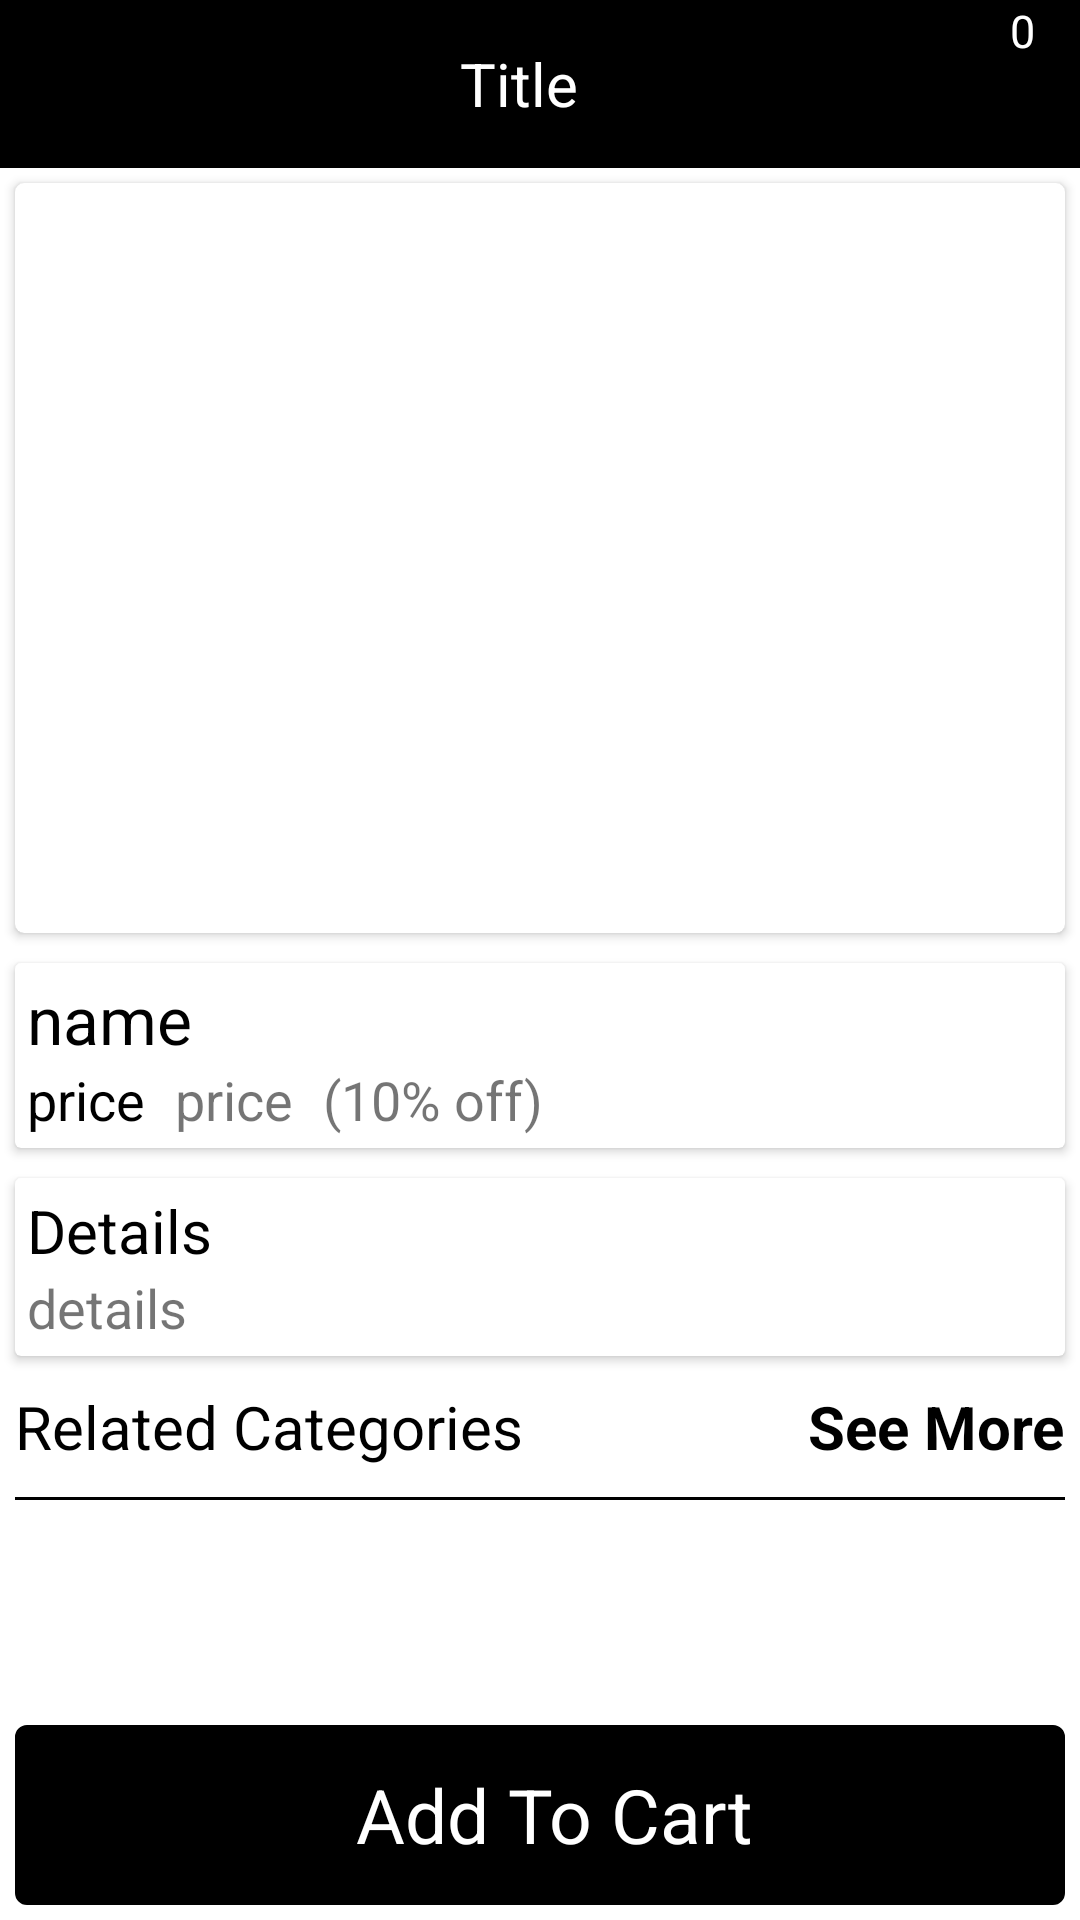

The Android layout XML behind this screen, and the referenced resources:
<!-- AndroidManifest.xml: application theme Theme.ECommerceAppJava -->
<!-- res/layout/activity_product_details.xml -->
<?xml version="1.0" encoding="utf-8"?>
<LinearLayout xmlns:android="http://schemas.android.com/apk/res/android"
    xmlns:app="http://schemas.android.com/apk/res-auto"
    xmlns:tools="http://schemas.android.com/tools"
    android:layout_width="match_parent"
    android:layout_height="match_parent"
    android:orientation="vertical"
    tools:context=".view.ProductDetailsActivity">
    <include layout="@layout/app_titlebar"/>
    <RelativeLayout
        android:layout_width="match_parent"
        android:layout_height="match_parent">

        <androidx.core.widget.NestedScrollView
            android:layout_width="match_parent"
            android:layout_height="match_parent"
            android:layout_above="@id/addToCartLL">
            <RelativeLayout
                android:layout_width="match_parent"
                android:layout_height="match_parent">

                <androidx.cardview.widget.CardView
                    android:id="@+id/psv"
                    android:layout_margin="5dp"
                    android:layout_width="match_parent"
                    android:layout_height="250dp"
                    app:cardCornerRadius="3dp">

                    <androidx.viewpager.widget.ViewPager
                        android:id="@+id/viewPager"
                        android:layout_width="match_parent"
                        android:layout_height="match_parent" />

                </androidx.cardview.widget.CardView>

    <androidx.cardview.widget.CardView
        android:id="@+id/pdcv"
        android:layout_below="@id/psv"
        android:layout_width="match_parent"
        android:layout_height="wrap_content"
        android:layout_margin="5dp"
        android:padding="5dp"
        android:background="@color/white"
        android:elevation="2dp"
        app:cardCornerRadius="2dp">


        <LinearLayout
            android:layout_width="match_parent"
            android:layout_height="match_parent"
            android:orientation="vertical"
            android:padding="4dp"
            android:weightSum="4">

            <TextView
                android:id="@+id/productNameTV"
                android:layout_width="wrap_content"
                android:layout_height="wrap_content"
                android:gravity="center_vertical"
                android:text="name"
                android:textColor="@color/black"
                android:textSize="22sp" />

            <LinearLayout
                android:layout_width="match_parent"
                android:layout_height="wrap_content"
                android:orientation="horizontal">

                <TextView
                    android:id="@+id/cPriceTV"
                    android:layout_width="wrap_content"
                    android:layout_height="wrap_content"
                    android:gravity="center_vertical"
                    android:layout_marginRight="10dp"
                    android:maxLines="1"
                    android:text="price"
                    android:textColor="@color/black"
                    android:textSize="18sp" />

                <TextView
                    android:id="@+id/realPriceTV"
                    android:layout_width="wrap_content"
                    android:layout_height="wrap_content"
                    android:layout_marginRight="10dp"
                    android:gravity="center_vertical"
                    android:maxLines="1"
                    android:text="price"
                    android:textSize="18sp" />

                <TextView
                    android:id="@+id/discountTV"
                    android:layout_width="wrap_content"
                    android:layout_height="wrap_content"
                    android:gravity="center_vertical"
                    android:maxLines="1"
                    android:text="(10% off)"
                    android:textSize="18sp" />
            </LinearLayout>

        </LinearLayout>


    </androidx.cardview.widget.CardView>

    <LinearLayout
        android:id="@+id/pdcv2"
        android:layout_below="@id/pdcv"
        android:layout_width="match_parent"
        android:layout_height="wrap_content">


    <androidx.cardview.widget.CardView

        android:layout_width="match_parent"
        android:layout_height="wrap_content"
        android:layout_margin="5dp"
        android:padding="5dp"
        android:background="@color/white"
        android:elevation="2dp"
        app:cardCornerRadius="2dp">


        <LinearLayout
            android:layout_width="match_parent"
            android:layout_height="match_parent"
            android:orientation="vertical"
            android:padding="4dp">

            <TextView
                android:layout_width="wrap_content"
                android:layout_height="wrap_content"
                android:gravity="center_vertical"
                android:text="Details"
                android:textColor="@color/black"
                android:textSize="20sp" />


                <TextView
                    android:id="@+id/productDetailsTV"
                    android:layout_width="wrap_content"
                    android:layout_height="wrap_content"
                    android:gravity="center_vertical"
                    android:maxLines="8"
                    android:text="details"
                    android:textSize="18sp" />

        </LinearLayout>

    </androidx.cardview.widget.CardView>
    </LinearLayout>
                <LinearLayout
                    android:layout_width="match_parent"
                    android:layout_height="wrap_content"
                    android:layout_below="@+id/pdcv2"
                    android:orientation="vertical"
                    >
                    <RelativeLayout
                        android:layout_width="match_parent"
                        android:layout_height="wrap_content">
                        <TextView
                            android:layout_width="match_parent"
                            android:layout_height="wrap_content"
                            android:layout_toLeftOf="@id/seeMorecategoriTV"
                            android:maxLines="1"
                            android:text="Related Categories"
                            android:textColor="@color/black"
                            android:padding="5dp"
                            android:textSize="20sp"/>
                        <TextView
                            android:id="@+id/seeMorecategoriTV"
                            android:layout_width="wrap_content"
                            android:layout_height="wrap_content"
                            android:layout_alignParentRight="true"
                            android:text="See More"
                            android:textStyle="bold"
                            android:textColor="@color/black"
                            android:padding="5dp"
                            android:maxLines="1"
                            android:textSize="20sp"/>
                    </RelativeLayout>
                    <View
                        android:layout_width="match_parent"
                        android:layout_height="1dp"
                        android:layout_margin="5dp"
                        android:background="@color/black"/>
                    <androidx.recyclerview.widget.RecyclerView
                        android:id="@+id/productRelativeItemRV"
                        android:layout_width="wrap_content"
                        android:layout_height="wrap_content" />
                </LinearLayout>

            </RelativeLayout>
        </androidx.core.widget.NestedScrollView>
        <LinearLayout
            android:id="@+id/addToCartLL"
            android:layout_alignParentBottom="true"
            android:layout_width="match_parent"
            android:background="@drawable/buttonbg"
            android:layout_margin="5dp"
            android:layout_height="60dp"
            android:gravity="center"
            android:orientation="horizontal"
            android:padding="4dp">

            <ImageView
                android:layout_width="wrap_content"
                android:layout_height="50dp"
                android:gravity="center_vertical"
               android:src="@drawable/ic_baseline_shopping_cart_24"
                android:textColor="@color/black"
                android:layout_marginRight="10dp"
                android:textSize="20sp" />


            <TextView
                android:id="@+id/addToCartTV"
                android:layout_width="wrap_content"
                android:layout_height="wrap_content"
                android:gravity="center_vertical"
                android:textColor="@color/white"
                android:text="Add To Cart"
                android:textSize="25sp" />

        </LinearLayout>
    </RelativeLayout>
</LinearLayout>
<!-- res/layout/app_titlebar.xml (included above) -->
<?xml version="1.0" encoding="utf-8"?>
<androidx.coordinatorlayout.widget.CoordinatorLayout xmlns:android="http://schemas.android.com/apk/res/android"
    android:layout_width="match_parent"
    android:layout_height="wrap_content"
    xmlns:app="http://schemas.android.com/apk/res-auto">
    <com.google.android.material.appbar.AppBarLayout
        android:id="@+id/appbar"
        android:layout_width="match_parent"
        android:layout_height="wrap_content"
        android:fitsSystemWindows="true"
        android:background="@android:color/black"
        android:theme="@style/AppTheme.AppBarOverlay">
        <androidx.appcompat.widget.Toolbar
            android:id="@+id/toolbar"
            android:layout_width="match_parent"
            android:layout_height="?attr/actionBarSize"
            app:popupTheme="@style/AppTheme.AppBarOverlay" >

            <RelativeLayout
                android:layout_width="wrap_content"
                android:layout_height="?android:attr/actionBarSize"
                android:orientation="horizontal">
                <ImageView
                    android:id="@+id/backArrowIv"
                    android:layout_width="wrap_content"
                    android:layout_height="?android:attr/actionBarSize"
                    android:background="?android:attr/selectableItemBackground"
                    android:layout_alignParentLeft="true"
                    android:scaleType="centerCrop"
                    android:onClick="backButton"
                   android:padding="10dp"
                    android:src="@drawable/ic_baseline_arrow_back_24" />

                <TextView
                    android:visibility="visible"
                    android:id="@+id/toolbartitleTV"
                    android:layout_toRightOf="@id/backArrowIv"
                    android:layout_toLeftOf="@+id/tcartRL"
                    android:maxLines="1"
                    android:layout_width="wrap_content"
                    android:layout_centerHorizontal="true"
                    android:layout_height="?android:attr/actionBarSize"
                    android:layout_marginStart="0dp"
                    android:background="?attr/actionBarItemBackground"
                    android:padding="3dp"
                    android:paddingStart="20dp"
                    android:paddingEnd="20dp"
                    android:textSize="20sp"
                    android:text="Title"
                    android:gravity="center"
                    android:textColor="@color/white"
                    />


                <RelativeLayout
                    android:id="@+id/tcartRL"
                    android:layout_width="50dp"
                    android:layout_height="?android:attr/actionBarSize"
                    android:layout_alignParentRight="true"
                    >
                    <TextView
                        android:id="@+id/cartSizeTV"
                        android:layout_width="wrap_content"
                        android:layout_height="wrap_content"
                        android:layout_alignParentRight="true"
                        android:textSize="15dp"
                        android:text="0"
                        android:gravity="end"
                        android:layout_marginRight="15dp"
                        android:textColor="@color/white"
                        android:layout_alignParentTop="true"

                        />

                    <ImageView
                        android:id="@+id/cartArrowIv"
                        android:layout_width="wrap_content"
                        android:layout_height="?android:attr/actionBarSize"
                        android:background="?android:attr/selectableItemBackground"
                        android:scaleType="centerCrop"
                        android:onClick="cartButton"
                        android:layout_marginRight="10dp"
                        android:layout_marginTop="5dp"
                        android:layout_alignParentRight="true"
                        android:padding="10dp"
                        android:src="@drawable/ic_baseline_shopping_cart_24" />
                </RelativeLayout>
            </RelativeLayout>
        </androidx.appcompat.widget.Toolbar>

    </com.google.android.material.appbar.AppBarLayout>
</androidx.coordinatorlayout.widget.CoordinatorLayout>
<!-- resources referenced by this layout -->
<resources>
  <color name="black">#FF000000</color>
  <color name="white">#FFFFFFFF</color>
  <!-- drawable buttonbg (drawable) -->
  <?xml version="1.0" encoding="utf-8"?>
  <shape
      xmlns:android="http://schemas.android.com/apk/res/android">
      <stroke
          android:width="2dp"
          android:color="@color/black"/>
      <corners
          android:radius="3dp" />
  
  
      <solid android:color="@color/black"/>
  
  </shape>
  <style name="AppTheme.AppBarOverlay" parent="ThemeOverlay.AppCompat.Dark.ActionBar" />
  <style name="Theme.ECommerceAppJava" parent="Theme.MaterialComponents.DayNight.NoActionBar">
          
          <item name="colorPrimary">@color/black</item>
          <item name="colorPrimaryVariant">@color/black</item>
          <item name="colorOnPrimary">@color/white</item>
          
          <item name="colorSecondary">@color/teal_200</item>
          <item name="colorSecondaryVariant">@color/teal_700</item>
          <item name="colorOnSecondary">@color/black</item>
          
          <item name="android:statusBarColor" tools:targetApi="l">?attr/colorPrimaryVariant</item>
          
      </style>
  <color name="teal_200">#FF03DAC5</color>
  <color name="teal_700">#009688</color>
</resources>
